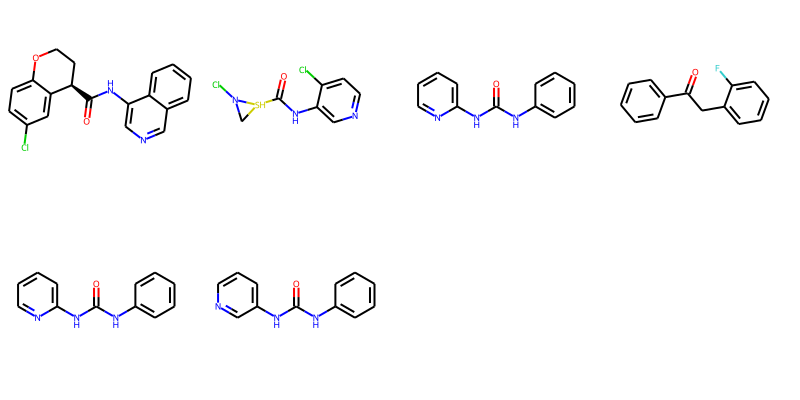

Source data for this figure (header and first rows):
smiles, logp, qed, Nacceptors, Ndonners, molwt
O=C(Nc1cncc2ccccc12)[C@@H]1CCOc2ccc(Cl)c…, 4.393, 0.7534, 4, 1, 338.1
O=C(Nc1cnccc1Cl)s1n(Cl)C1, 2.61, 0.4585, 4, 2, 251
O=C(Nc1ccccc1)Nc1ccccn1, 2.726, 0.8054, 4, 2, 213.1
O=C(Cc1ccccc1F)c1ccccc1, 3.251, 0.7166, 1, 0, 214.1
O=C(Nc1ccccc1)Nc1ccccn1, 2.726, 0.8054, 4, 2, 213.1
O=C(Nc1ccccc1)Nc1cccnc1, 2.726, 0.8054, 4, 2, 213.1
